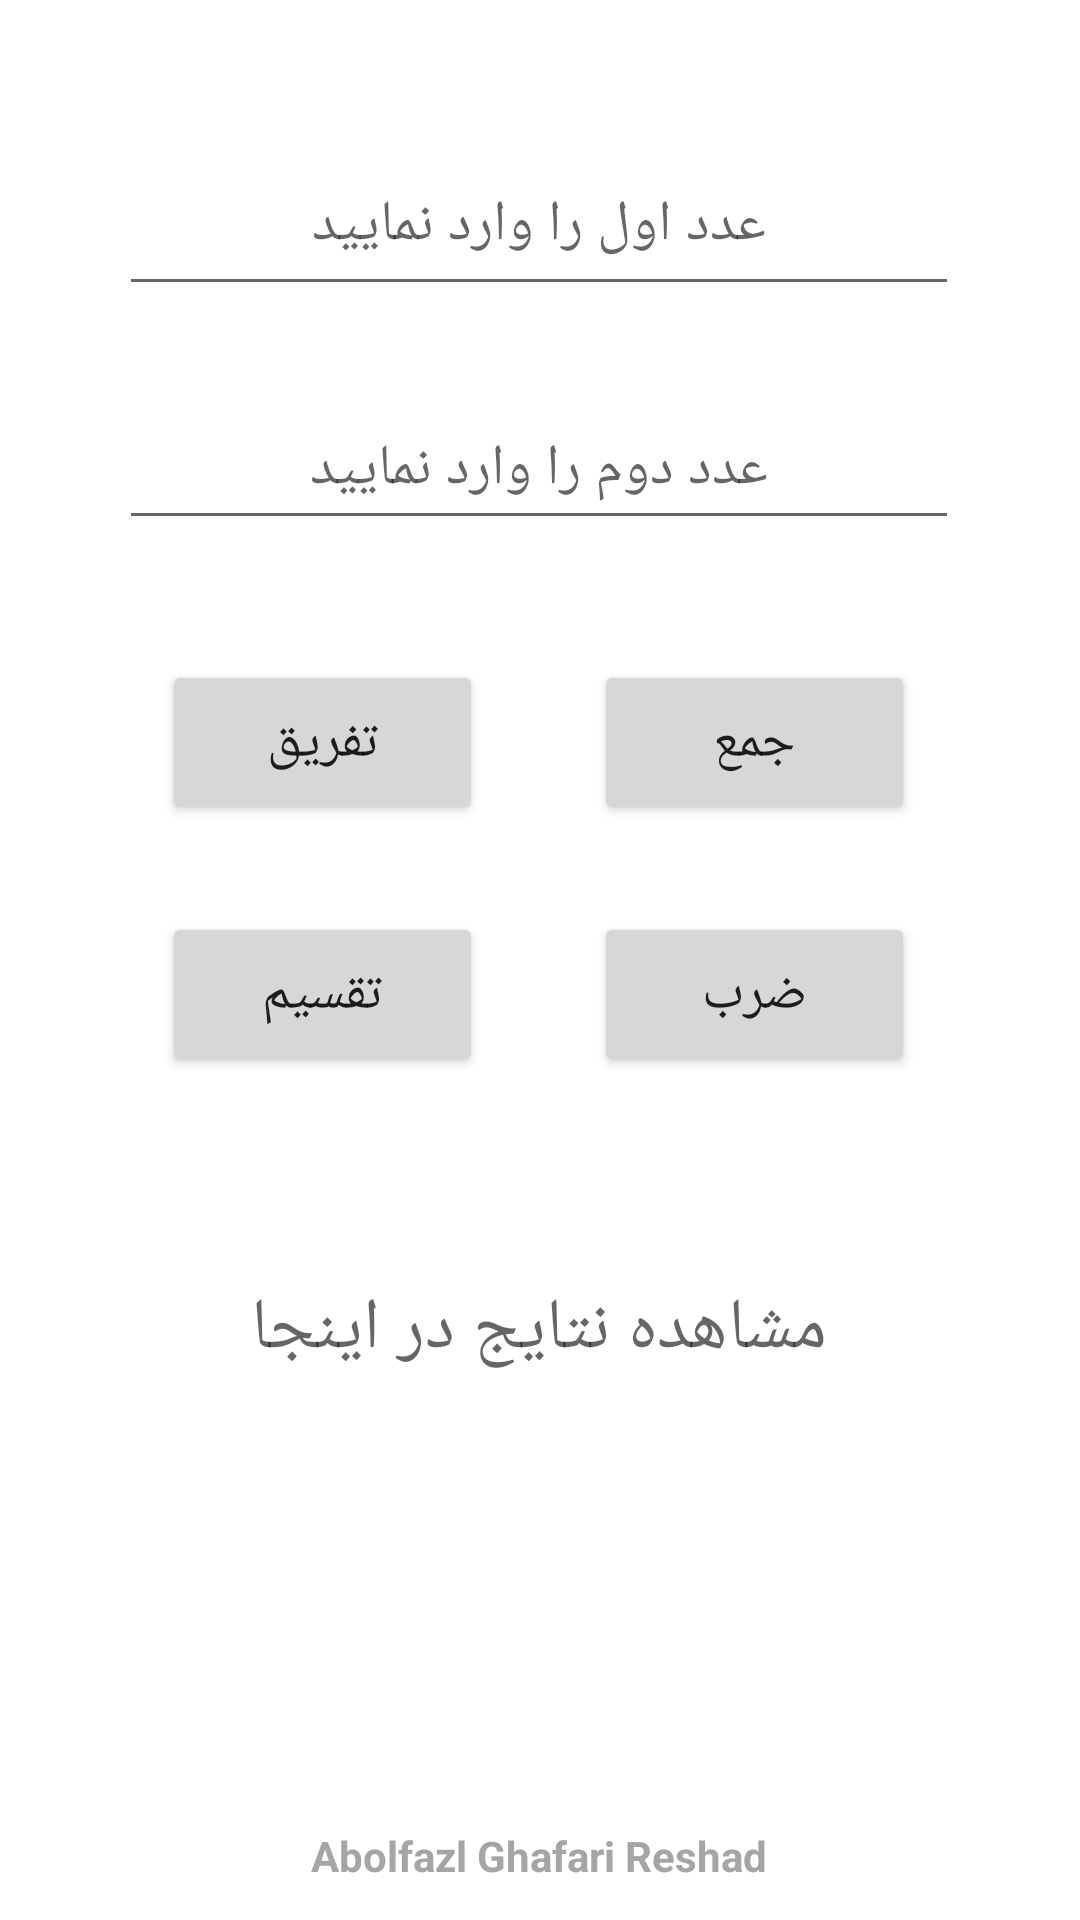

Produce the Android XML layout that renders to this screen, including the resource entries it uses.
<!-- AndroidManifest.xml: application theme Theme.LoginPhone -->
<!-- res/layout/activity_main.xml -->
<?xml version="1.0" encoding="utf-8"?>
<androidx.constraintlayout.widget.ConstraintLayout xmlns:android="http://schemas.android.com/apk/res/android"
    xmlns:app="http://schemas.android.com/apk/res-auto"
    xmlns:tools="http://schemas.android.com/tools"
    android:layout_width="match_parent"
    android:layout_height="match_parent"
    tools:context=".MainActivity">

    <Button
        android:id="@+id/btn_multiplication"
        android:layout_width="107dp"
        android:layout_height="55dp"
        android:layout_marginTop="304dp"
        android:text="ضرب"
        android:textSize="18sp"
        app:layout_constraintEnd_toEndOf="parent"
        app:layout_constraintHorizontal_bias="0.782"
        app:layout_constraintStart_toStartOf="parent"
        app:layout_constraintTop_toTopOf="parent" />

    <Button
        android:id="@+id/btn_Divide"
        android:layout_width="107dp"
        android:layout_height="55dp"
        android:layout_marginTop="304dp"
        android:text="تقسیم"
        android:textSize="18sp"
        app:layout_constraintEnd_toEndOf="parent"
        app:layout_constraintHorizontal_bias="0.213"
        app:layout_constraintStart_toStartOf="parent"
        app:layout_constraintTop_toTopOf="parent" />

    <Button
        android:id="@+id/btn_sum"
        android:layout_width="107dp"
        android:layout_height="55dp"
        android:layout_marginTop="220dp"
        android:text="جمع"
        android:textSize="18sp"
        app:layout_constraintEnd_toEndOf="parent"
        app:layout_constraintHorizontal_bias="0.782"
        app:layout_constraintStart_toStartOf="parent"
        app:layout_constraintTop_toTopOf="parent" />

    <EditText
        android:id="@+id/txt_num1"
        android:layout_width="280dp"
        android:layout_height="50dp"
        android:layout_marginTop="52dp"
        android:ems="10"
        android:gravity="clip_horizontal|center_horizontal"
        android:hint="عدد اول را وارد نمایید"
        android:inputType="number"
        android:textSize="19sp"
        app:layout_constraintEnd_toEndOf="parent"
        app:layout_constraintHorizontal_bias="0.497"
        app:layout_constraintStart_toStartOf="parent"
        app:layout_constraintTop_toTopOf="parent" />

    <EditText
        android:id="@+id/txt_num2"
        android:layout_width="280dp"
        android:layout_height="50dp"
        android:layout_marginTop="28dp"
        android:ems="10"
        android:gravity="center_horizontal|center_vertical"
        android:hint="عدد دوم را وارد نمایید"
        android:inputType="number"
        android:textSize="19sp"
        app:layout_constraintEnd_toEndOf="parent"
        app:layout_constraintHorizontal_bias="0.497"
        app:layout_constraintStart_toStartOf="parent"
        app:layout_constraintTop_toBottomOf="@+id/txt_num1" />

    <Button
        android:id="@+id/btn_subtraction"
        android:layout_width="107dp"
        android:layout_height="55dp"
        android:layout_marginTop="220dp"
        android:text="تفریق"
        android:textSize="18sp"
        app:layout_constraintEnd_toEndOf="parent"
        app:layout_constraintHorizontal_bias="0.213"
        app:layout_constraintStart_toStartOf="parent"
        app:layout_constraintTop_toTopOf="parent" />

    <TextView
        android:id="@+id/txt_res"
        android:layout_width="269dp"
        android:layout_height="62dp"
        android:layout_marginTop="232dp"
        android:gravity="center"
        android:hint="مشاهده نتایج در اینجا"
        android:textSize="24sp"
        app:layout_constraintEnd_toEndOf="parent"
        app:layout_constraintHorizontal_bias="0.497"
        app:layout_constraintStart_toStartOf="parent"
        app:layout_constraintTop_toBottomOf="@+id/txt_num2" />

    <TextView
        android:id="@+id/textView2"
        android:layout_width="242dp"
        android:layout_height="35dp"
        android:layout_marginBottom="4dp"
        android:gravity="center"
        android:text="Abolfazl Ghafari Reshad"
        android:textColor="#A5A5A5"
        android:textSize="14sp"
        android:textStyle="bold"
        app:layout_constraintBottom_toBottomOf="parent"
        app:layout_constraintEnd_toEndOf="parent"
        app:layout_constraintHorizontal_bias="0.497"
        app:layout_constraintStart_toStartOf="parent" />

    <TextView
        android:id="@+id/txtalamat"
        android:layout_width="61dp"
        android:layout_height="15dp"
        android:visibility="invisible"
        app:layout_constraintBottom_toBottomOf="parent"
        app:layout_constraintEnd_toEndOf="parent"
        app:layout_constraintStart_toStartOf="parent" />

</androidx.constraintlayout.widget.ConstraintLayout>
<!-- resources referenced by this layout -->
<resources>
  <style name="Theme.LoginPhone" parent="Theme.MaterialComponents.DayNight.DarkActionBar">
          
          <item name="colorPrimary">@color/purple_500</item>
          <item name="colorPrimaryVariant">@color/purple_700</item>
          <item name="colorOnPrimary">@color/white</item>
          
          <item name="colorSecondary">@color/teal_200</item>
          <item name="colorSecondaryVariant">@color/teal_700</item>
          <item name="colorOnSecondary">@color/black</item>
          
          <item name="android:statusBarColor" tools:targetApi="l">?attr/colorPrimaryVariant</item>
          
      </style>
  <!-- not gathered from this repository: default colours our renderer supplied (Android Studio template values) -->
  <color name="purple_500">#FF6200EE</color>
  <color name="purple_700">#FF3700B3</color>
  <color name="teal_200">#FF03DAC5</color>
  <color name="teal_700">#FF018786</color>
  <color name="black">#FF000000</color>
  <color name="white">#FFFFFFFF</color>
</resources>
